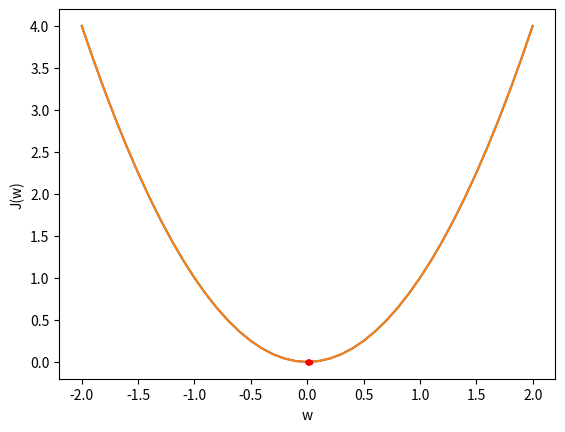

The matplotlib source for this figure:
import numpy as np
from matplotlib import pyplot as plt

# Defining the cost function
def J(x):
	return x**2.0

# Defining the derivative function
def dJ(x):
	return x * 2.0

# Defining the cost function support
support_fct = np.asarray([[-2.0, 2.0]])
# Sample values from inside the function support with a step of 0.1
f_input = np.arange(support_fct[0,0], support_fct[0,1]+0.1, 0.1)
# Compute the function's output in the sampled points
f_output = J(f_input)

# Plot the function's values vs its support
plt.plot(f_input, f_output)
plt.xlabel("w")
plt.ylabel("J(w)")
plt.show()

# Choose the number of times that we run the gradient descent
n_iter = 10
# Choose the learning rate
learning_rate = 0.09

# Create 2 lists in which we will retain all values of w and J(w) that the gradient descent passes through
list_w, list_J_w = [], []
# Sample a random point on the function's support
w = np.random.uniform(support_fct[0, 0], support_fct[0, 1])
print ("Starting algorithm from value {}.".format(w))

# Save the starting values of w and J(w)
list_w.append(w)
list_J_w.append(J(w))

for i in range(n_iter):
	# Compute the gradient
	gradient = dJ(w)
	# Update w
	w = w - learning_rate * gradient
	# Compute J(w) in the updated w
	solution_eval = J(w)
	# Save the new values of w and J(w)
	list_w.append(w)
	list_J_w.append(solution_eval)
	# Afisam pe ecran noile valori w si J(w)
	print('>%d f(%s) = %.5f' % (i, w, solution_eval))


# Display the initial cost function
plt.plot(f_input, f_output)
# Plot the memorized w and J(w) values
plt.plot(list_w, list_J_w, '.-', color='red')
plt.xlabel("w")
plt.ylabel("J(w)")
# Display the plot
plt.show()